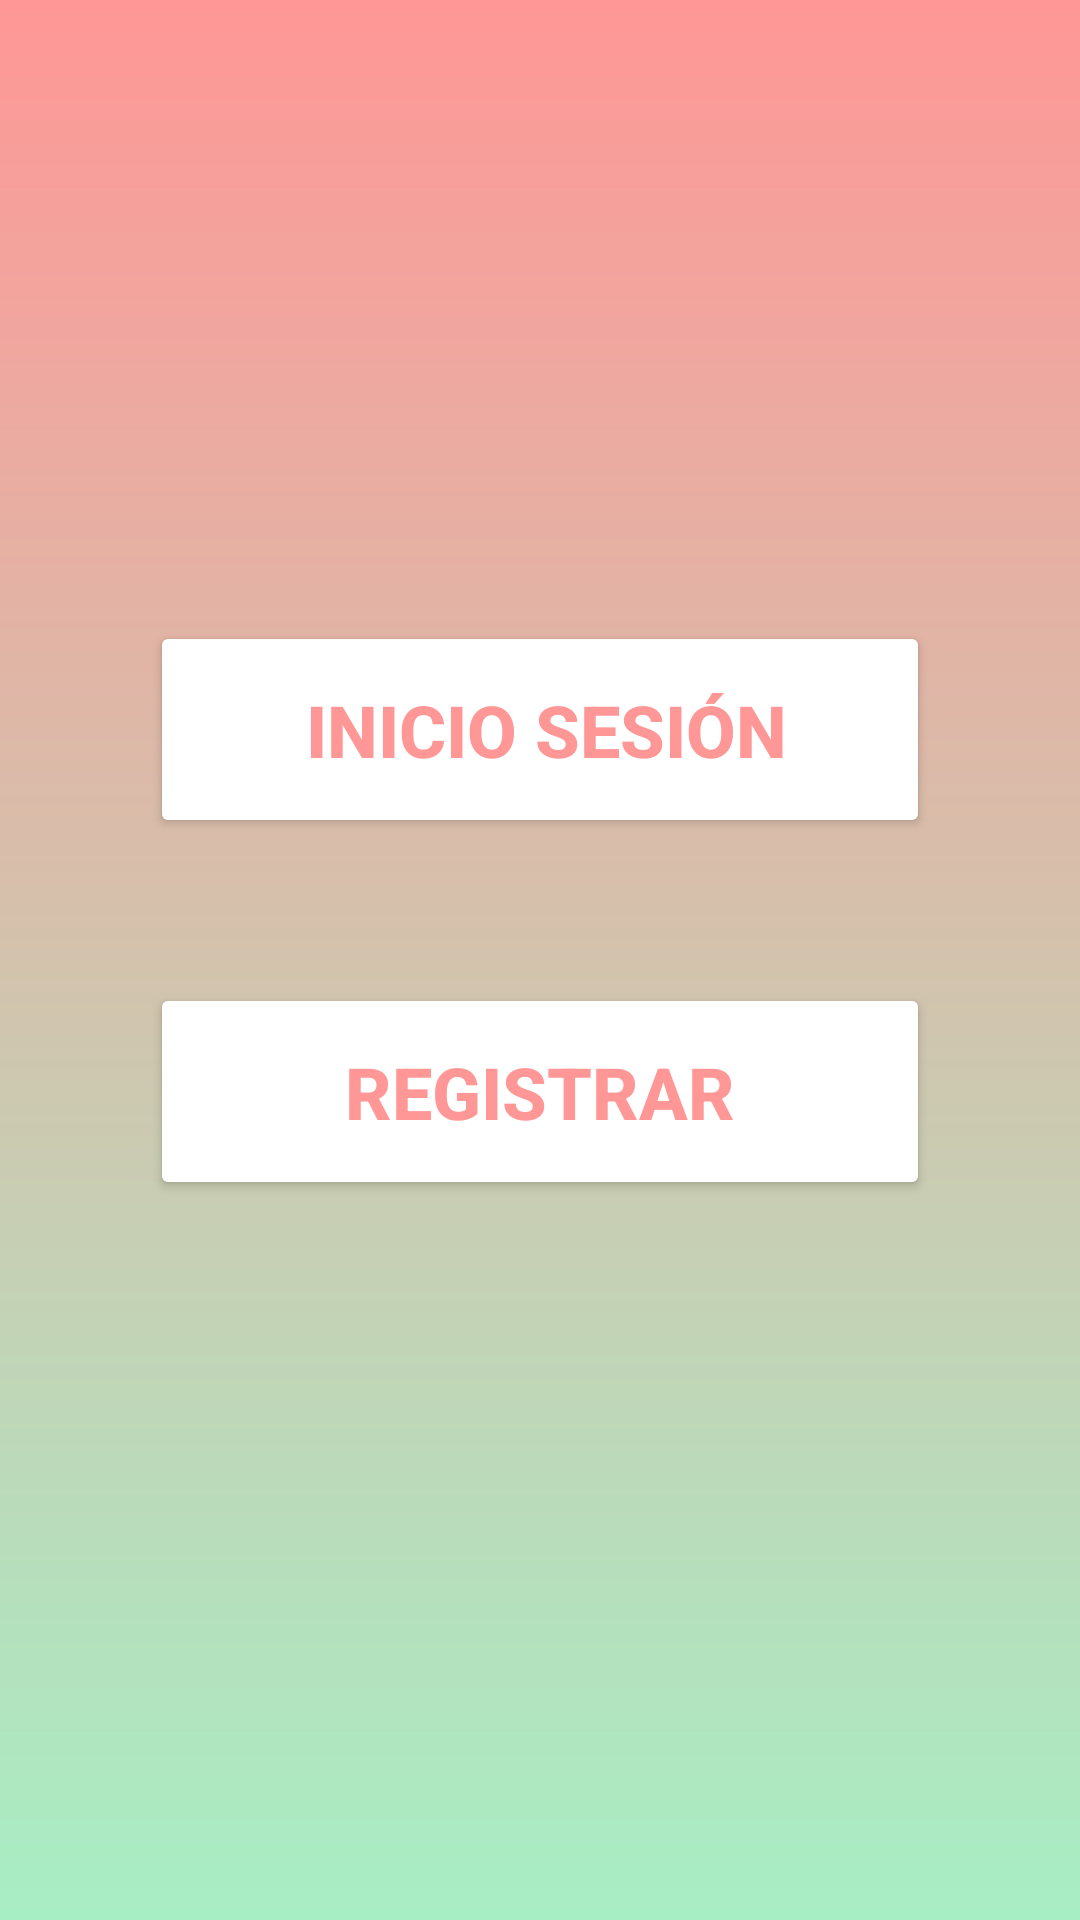

Write the Android layout XML for this screen, with the resource values it uses.
<!-- AndroidManifest.xml: application theme Theme.Mattelsa -->
<!-- res/layout/activity_main.xml -->
<?xml version="1.0" encoding="utf-8"?>
<androidx.constraintlayout.widget.ConstraintLayout xmlns:android="http://schemas.android.com/apk/res/android"
    xmlns:app="http://schemas.android.com/apk/res-auto"
    xmlns:tools="http://schemas.android.com/tools"
    android:layout_width="match_parent"
    android:layout_height="match_parent"
    android:background="@drawable/bg_color"
    tools:context=".MainActivity">

    <androidx.constraintlayout.widget.Guideline
        android:id="@+id/guideline2"
        android:layout_width="wrap_content"
        android:layout_height="wrap_content"
        android:orientation="horizontal"
        app:layout_constraintGuide_begin="-13dp" />

    <androidx.constraintlayout.widget.Guideline
        android:id="@+id/guideline3"
        android:layout_width="wrap_content"
        android:layout_height="wrap_content"
        android:orientation="horizontal"
        app:layout_constraintGuide_percent="0.02" />

    <androidx.constraintlayout.widget.Guideline
        android:id="@+id/guideline4"
        android:layout_width="wrap_content"
        android:layout_height="wrap_content"
        android:orientation="horizontal"
        app:layout_constraintGuide_percent="0.47" />

    <androidx.constraintlayout.widget.Guideline
        android:id="@+id/guideline5"
        android:layout_width="wrap_content"
        android:layout_height="wrap_content"
        android:orientation="horizontal"
        app:layout_constraintGuide_percent="0.77" />

    <androidx.constraintlayout.widget.Guideline
        android:id="@+id/guideline6"
        android:layout_width="wrap_content"
        android:layout_height="wrap_content"
        android:orientation="horizontal"
        app:layout_constraintGuide_percent="0.97811216" />

    <Button
        android:id="@+id/btnlogin"
        android:layout_width="0dp"
        android:layout_height="wrap_content"
        android:layout_marginLeft="50dp"
        android:layout_marginRight="50dp"
        android:backgroundTint="@color/white"
        android:paddingLeft="16dp"
        android:paddingTop="20dp"
        android:paddingBottom="20dp"
        android:text="@string/inicio_sesion"
        android:textColor="@color/principal_uno"
        android:textSize="24sp"
        android:textStyle="bold"
        app:layout_constraintBottom_toTopOf="@+id/btnsignin"
        app:layout_constraintEnd_toEndOf="parent"
        app:layout_constraintHorizontal_bias="0.505"
        app:layout_constraintStart_toStartOf="parent"
        app:layout_constraintTop_toTopOf="parent"
        app:layout_constraintVertical_bias="0.811" />

    <Button
        android:id="@+id/btnsignin"
        android:layout_width="0dp"
        android:layout_height="wrap_content"
        android:layout_marginLeft="50dp"
        android:layout_marginRight="50dp"
        android:layout_marginBottom="240dp"
        android:backgroundTint="@color/white"
        android:paddingTop="20dp"
        android:paddingBottom="20dp"
        android:text="@string/registro"
        android:textColor="@color/principal_uno"
        android:textSize="24sp"
        android:textStyle="bold"
        app:layout_constraintBottom_toBottomOf="parent"
        app:layout_constraintEnd_toEndOf="parent"
        app:layout_constraintHorizontal_bias="0.494"
        app:layout_constraintStart_toStartOf="parent" />
</androidx.constraintlayout.widget.ConstraintLayout>
<!-- resources referenced by this layout -->
<resources>
  <color name="principal_uno">#FF9796</color>
  <color name="white">#FFFFFFFF</color>
  <!-- drawable bg_color (drawable) -->
  <?xml version="1.0" encoding="utf-8"?>
  <shape xmlns:android="http://schemas.android.com/apk/res/android">
  
      <gradient
  
          android:angle="90"
          android:endColor="#FF9796 "
          android:startColor="#A7EEC4"
  
          />
  
  </shape>
  <string name="inicio_sesion">Inicio Sesión</string>
  <string name="registro">Registrar</string>
  <style name="Theme.Mattelsa" parent="Theme.MaterialComponents.DayNight.NoActionBar">
          
          <item name="colorPrimary">@color/purple_500</item>
          <item name="colorPrimaryVariant">@color/purple_700</item>
          <item name="colorOnPrimary">@color/white</item>
          
          <item name="colorSecondary">@color/teal_200</item>
          <item name="colorSecondaryVariant">@color/teal_700</item>
          <item name="colorOnSecondary">@color/black</item>
          
          <item name="android:statusBarColor" tools:targetApi="l">@color/principal_uno</item>
          
      </style>
  <color name="purple_500">#FF6200EE</color>
  <color name="purple_700">#FF3700B3</color>
  <color name="teal_200">#FF03DAC5</color>
  <color name="teal_700">#FF018786</color>
  <color name="black">#FF000000</color>
</resources>
